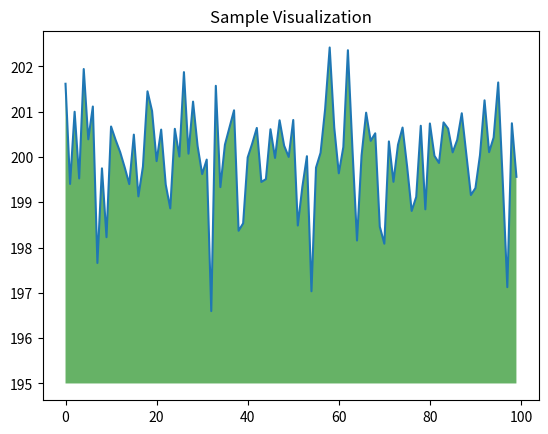

Write the Python code that produced this figure.
import numpy as np
from matplotlib import pyplot as plt

ys = 200 + np.random.randn(100)
x = [x for x in range(len(ys))]

plt.plot(x, ys, '-')
plt.fill_between(x, ys, 195, where = (ys > 195), facecolor='g', alpha=0.6)

plt.title("Sample Visualization")
plt.show()

